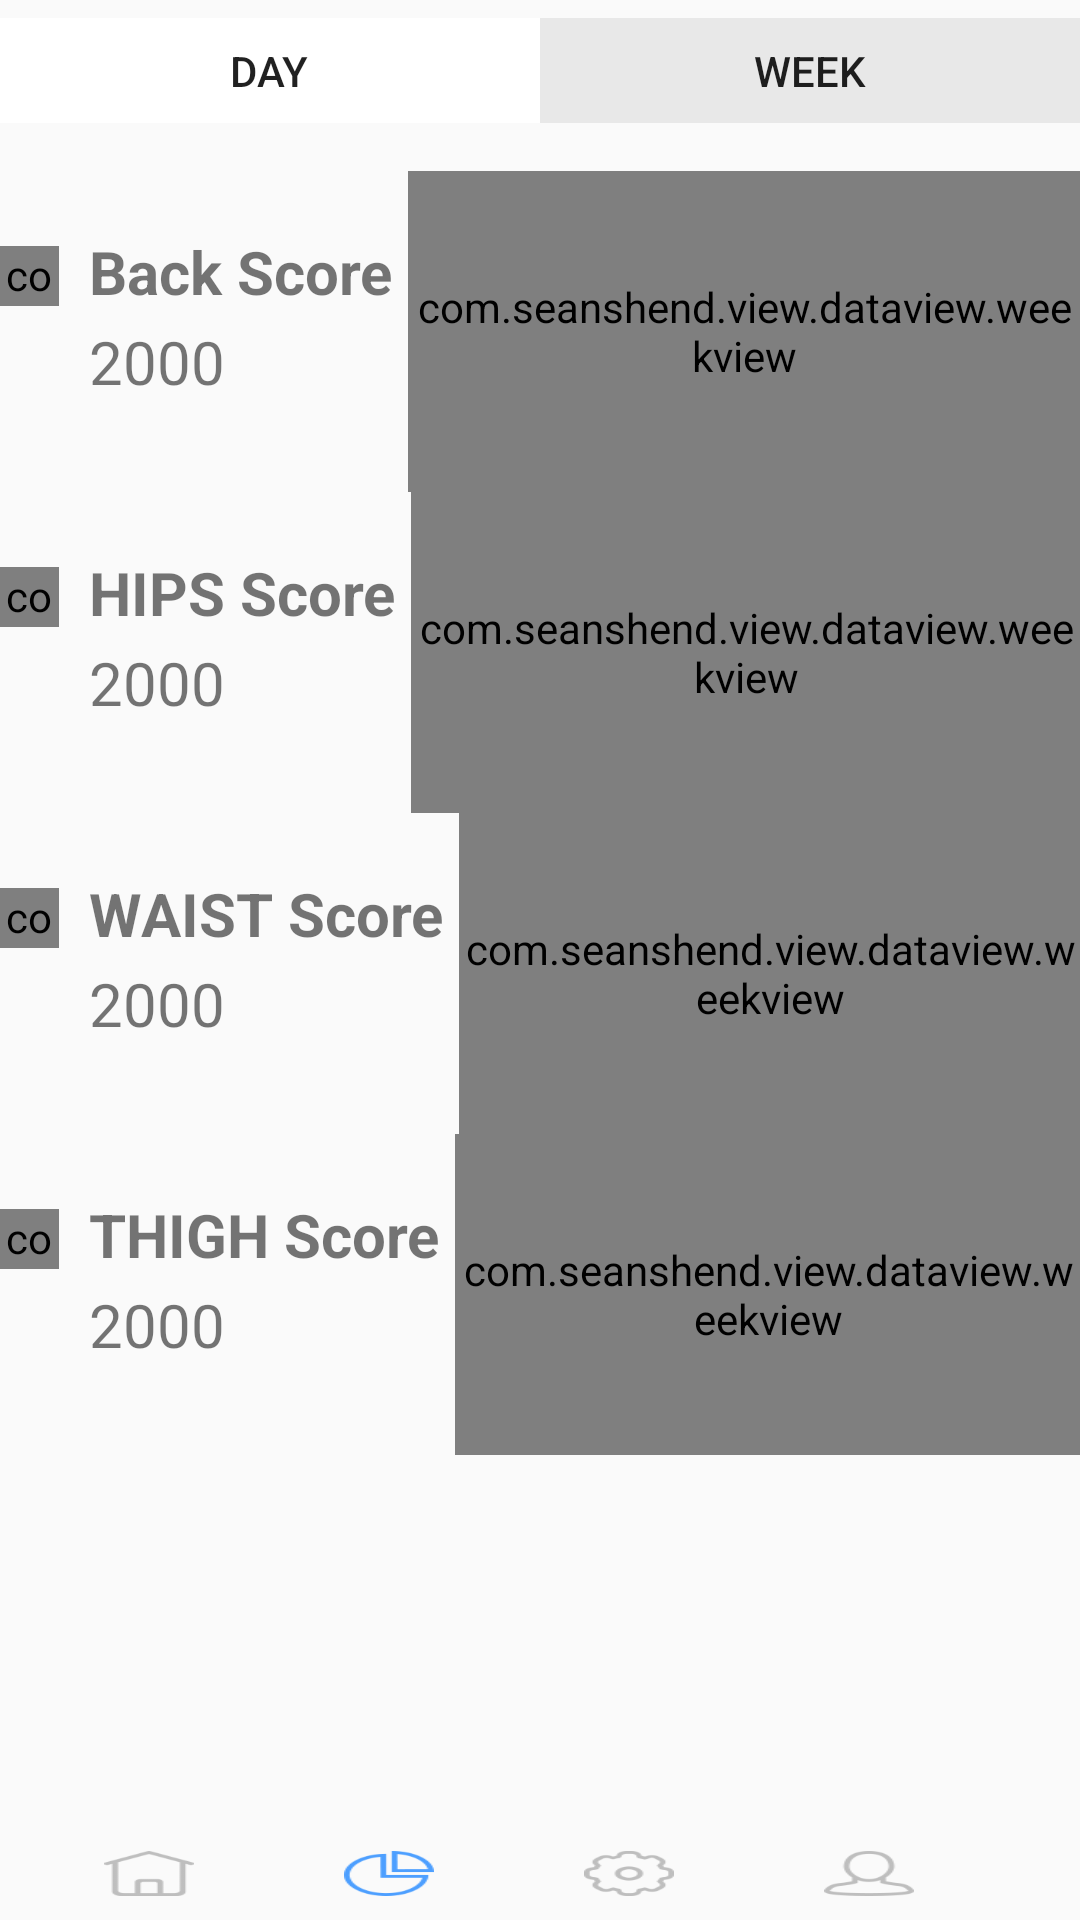

Layout XML and referenced resources for this Android screen:
<!-- AndroidManifest.xml: application theme AppTheme -->
<!-- res/layout/activity_data_week.xml -->
<?xml version="1.0" encoding="utf-8"?>
<RelativeLayout xmlns:android="http://schemas.android.com/apk/res/android"
    xmlns:tools="http://schemas.android.com/tools"
    android:id="@+id/activity_data_week"
    android:layout_width="match_parent"
    android:layout_height="match_parent"

    android:paddingLeft="@dimen/activity_horizontal_margin"
    android:paddingRight="@dimen/activity_horizontal_margin"
   android:paddingTop="6dp"
    tools:context="com.seanshend.myapplication.Data_week">

    <LinearLayout
        android:id="@+id/linearLayout1"
        android:layout_width="match_parent"
        android:layout_height="wrap_content"
        android:layout_marginBottom="16dp">

        <Button
            android:id="@+id/button"
            android:layout_width="0dp"
            android:layout_height="35dp"
            android:layout_weight="1"
            android:background="#FFFFFF"
            android:onClick="GoDay"
            android:text="Day" />

        <Button
            android:id="@+id/button6"
            android:layout_width="0dp"
            android:layout_height="35dp"
            android:layout_weight="1"
            android:background="#E8E8E8"
            android:onClick="GoManu"
            android:text="Week" />
    </LinearLayout>

    <RelativeLayout
        android:id="@+id/r1"
        android:layout_width="wrap_content"
        android:layout_height="wrap_content"
        android:layout_below="@+id/linearLayout1">

        <com.seanshend.view.Circle.Circle
            android:id="@+id/c1"
            android:layout_width="20dp"
            android:layout_height="20dp"
            android:layout_alignParentTop="true"
            android:layout_marginTop="25dp" />

        <TextView
            android:id="@+id/t1"
            android:layout_width="wrap_content"
            android:layout_height="30dp"
            android:layout_alignParentTop="true"
            android:layout_marginLeft="10dp"
            android:layout_marginTop="20dp"

            android:layout_toRightOf="@id/c1"
            android:text="Back Score"
            android:textSize="20sp"
            android:textStyle="bold" />

        <TextView
            android:id="@+id/t2"
            android:layout_width="wrap_content"

            android:layout_height="wrap_content"
            android:layout_alignParentLeft="true"
            android:layout_below="@+id/t1"
            android:layout_marginLeft="30dp"
            android:paddingBottom="30dp"
            android:text="2000"
            android:textSize="20sp" />

        <com.seanshend.view.dataview.weekview
            android:id="@+id/d1"
            android:layout_width="wrap_content"
            android:layout_height="wrap_content"
            android:layout_alignBottom="@+id/t2"

            android:layout_alignParentTop="true"
            android:layout_marginLeft="5dp"

            android:layout_toRightOf="@+id/t1" />

    </RelativeLayout>

    <RelativeLayout
        android:id="@+id/r2"
        android:layout_width="wrap_content"
        android:layout_height="wrap_content"
        android:layout_below="@+id/r1">

        <com.seanshend.view.Circle.Circle
            android:id="@+id/c2"
            android:layout_width="20dp"
            android:layout_height="20dp"
            android:layout_alignParentTop="true"
            android:layout_marginTop="25dp" />

        <TextView
            android:id="@+id/t3"
            android:layout_width="wrap_content"
            android:layout_height="30dp"
            android:layout_alignParentTop="true"
            android:layout_marginLeft="10dp"
            android:layout_marginTop="20dp"

            android:layout_toRightOf="@id/c2"
            android:text="HIPS Score"
            android:textSize="20sp"
            android:textStyle="bold" />

        <TextView
            android:id="@+id/t4"
            android:layout_width="wrap_content"

            android:layout_height="wrap_content"
            android:layout_alignParentLeft="true"
            android:layout_below="@+id/t3"
            android:layout_marginLeft="30dp"
            android:paddingBottom="30dp"
            android:text="2000"
            android:textSize="20sp" />

        <com.seanshend.view.dataview.weekview
            android:id="@+id/d2"
            android:layout_width="wrap_content"
            android:layout_height="wrap_content"
            android:layout_alignBottom="@+id/t4"

            android:layout_alignParentTop="true"
            android:layout_marginLeft="5dp"

            android:layout_toRightOf="@+id/t3" />

    </RelativeLayout>

    <RelativeLayout
        android:id="@+id/r3"
        android:layout_width="wrap_content"
        android:layout_height="wrap_content"
        android:layout_below="@+id/r2">

        <com.seanshend.view.Circle.Circle
            android:id="@+id/c3"
            android:layout_width="20dp"
            android:layout_height="20dp"
            android:layout_alignParentTop="true"
            android:layout_marginTop="25dp" />

        <TextView
            android:id="@+id/t5"
            android:layout_width="wrap_content"
            android:layout_height="30dp"
            android:layout_alignParentTop="true"
            android:layout_marginLeft="10dp"
            android:layout_marginTop="20dp"

            android:layout_toRightOf="@id/c3"
            android:text="WAIST Score"
            android:textSize="20sp"
            android:textStyle="bold" />

        <TextView
            android:id="@+id/t6"
            android:layout_width="wrap_content"

            android:layout_height="wrap_content"
            android:layout_alignParentLeft="true"
            android:layout_below="@+id/t5"
            android:layout_marginLeft="30dp"
            android:paddingBottom="30dp"
            android:text="2000"
            android:textSize="20sp" />

        <com.seanshend.view.dataview.weekview
            android:id="@+id/d3"
            android:layout_width="wrap_content"
            android:layout_height="wrap_content"
            android:layout_alignBottom="@+id/t6"

            android:layout_alignParentTop="true"
            android:layout_marginLeft="5dp"

            android:layout_toRightOf="@+id/t5" />

    </RelativeLayout>

    <RelativeLayout
        android:id="@+id/r4"
        android:layout_width="wrap_content"
        android:layout_height="wrap_content"
        android:layout_below="@+id/r3">

        <com.seanshend.view.Circle.Circle
            android:id="@+id/c4"
            android:layout_width="20dp"
            android:layout_height="20dp"
            android:layout_alignParentTop="true"
            android:layout_marginTop="25dp" />

        <TextView
            android:id="@+id/t7"
            android:layout_width="wrap_content"
            android:layout_height="30dp"
            android:layout_alignParentTop="true"
            android:layout_marginLeft="10dp"
            android:layout_marginTop="20dp"

            android:layout_toRightOf="@id/c4"
            android:text="THIGH Score"
            android:textSize="20sp"
            android:textStyle="bold" />

        <TextView
            android:id="@+id/t8"
            android:layout_width="wrap_content"

            android:layout_height="wrap_content"
            android:layout_alignParentLeft="true"
            android:layout_below="@+id/t7"
            android:layout_marginLeft="30dp"
            android:paddingBottom="30dp"
            android:text="2000"
            android:textSize="20sp" />

        <com.seanshend.view.dataview.weekview
            android:id="@+id/d4"
            android:layout_width="wrap_content"
            android:layout_height="wrap_content"
            android:layout_alignBottom="@+id/t8"

            android:layout_alignParentTop="true"
            android:layout_marginLeft="5dp"

            android:layout_toRightOf="@+id/t7" />

    </RelativeLayout>

    <LinearLayout
        android:layout_width="match_parent"
        android:layout_height="match_parent"
        android:gravity="bottom"
        android:paddingBottom="8dp">

        <RelativeLayout
            android:layout_width="match_parent"
            android:layout_height="15dp"
            android:layout_alignBaseline="@+id/r1"
            android:layout_alignParentStart="true">

            <ImageButton
                android:id="@+id/button2"
                android:layout_width="30dp"
                android:layout_height="wrap_content"
                android:layout_alignParentStart="true"

                android:layout_marginLeft="35dp"
                android:layout_marginRight="50dp"
                android:onClick="GoHome"
                android:background="@drawable/home1" />

            <ImageButton
                android:id="@+id/button3"
                android:layout_width="30dp"

                android:layout_height="wrap_content"
                android:layout_marginRight="50dp"
                android:layout_toRightOf="@+id/button2"
                android:background="@drawable/data2"
                android:onClick="GoData"

                />

            <ImageButton
                android:id="@+id/button4"
                android:layout_width="30dp"

                android:layout_height="wrap_content"
                android:layout_marginRight="50dp"
                android:layout_toRightOf="@+id/button3"
                android:background="@drawable/setting1"
                android:onClick="GoSetting" />

            <ImageButton
                android:id="@+id/button5"
                android:layout_width="30dp"

                android:layout_height="wrap_content"
                android:layout_marginRight="40dp"
                android:layout_toRightOf="@+id/button4"
                android:background="@drawable/user1"
                android:onClick="GoProfile" />
        </RelativeLayout>
    </LinearLayout>
</RelativeLayout>
<!-- resources referenced by this layout -->
<resources>
  <!-- drawable data2: png bitmap (drawable, 19729 bytes) -->
  <!-- drawable home1: png bitmap (drawable, 18931 bytes) -->
  <!-- drawable setting1: png bitmap (drawable, 19765 bytes) -->
  <!-- drawable user1: png bitmap (drawable, 19470 bytes) -->
  <style name="AppTheme" parent="Theme.AppCompat.Light.NoActionBar">
          
          <item name="colorPrimary">@color/colorPrimary</item>
          <item name="colorPrimaryDark">@color/colorPrimaryDark</item>
          <item name="colorAccent">@color/colorAccent</item>
      </style>
  <color name="colorPrimary">#3F51B5</color>
  <color name="colorPrimaryDark">#303F9F</color>
  <color name="colorAccent">#FF4081</color>
</resources>
